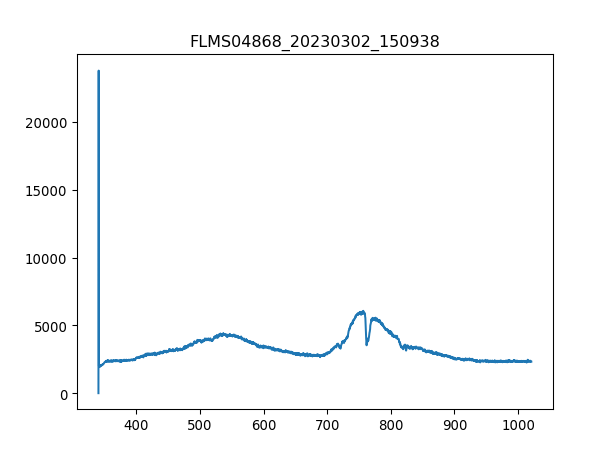

Data behind this chart, as committed beside it:
3.403980399999999804e+02, 1.581879310344827516e+01
3.407779787842517294e+02, 2.376660672413793145e+04
3.411578753728139191e+02, 2.018026034482758632e+03
3.415377297593970525e+02, 1.975089310344827481e+03
3.419175419377116327e+02, 1.999947413793103351e+03
3.422973119014679924e+02, 2.006726896551724167e+03
3.426770396443767481e+02, 2.047403793103448379e+03
3.430567251601482894e+02, 2.013506379310344755e+03
3.434363684424930625e+02, 2.033844827586206975e+03
3.438159694851215704e+02, 2.074521724137930960e+03
3.441955282817443162e+02, 1.977349137931034420e+03
3.445750448260716894e+02, 2.047403793103448379e+03
3.449545191118141361e+02, 2.067742241379310144e+03
3.453339511326822162e+02, 2.072261896551724021e+03
3.457133408823863761e+02, 2.047403793103448379e+03
3.460926883546370050e+02, 2.049663620689655090e+03
3.464719935431446629e+02, 2.142316551724137753e+03
3.468512564416197392e+02, 2.112938793103448461e+03
3.472304770437727939e+02, 2.097119999999999891e+03
3.476096553433141594e+02, 2.110678965517241522e+03
3.479887913339544525e+02, 2.212371206896551939e+03
3.483678850094040058e+02, 2.221410517241379239e+03
3.487469363633733224e+02, 2.221410517241379239e+03
3.491259453895728484e+02, 2.234969482758620870e+03
3.495049120817131438e+02, 2.291465172413792970e+03
3.498838364335046549e+02, 2.325362586206896594e+03
3.502627184386577710e+02, 2.307283965517241541e+03
3.506415580908830520e+02, 2.325362586206896594e+03
3.510203553838908306e+02, 2.291465172413792970e+03
3.513991103113916665e+02, 2.323102758620689656e+03
3.517778228670960630e+02, 2.291465172413792970e+03
3.521564930447144093e+02, 2.318583103448275779e+03
3.525351208379572086e+02, 2.354740344827586341e+03
3.529137062405348502e+02, 2.323102758620689656e+03
3.532922492461578940e+02, 2.338921551724137771e+03
3.536707498485368433e+02, 2.359260000000000218e+03
3.540492080413820304e+02, 2.336661724137930833e+03
3.544276238184040153e+02, 2.381858275862069149e+03
3.548059971733132443e+02, 2.402196724137931142e+03
3.551843280998201067e+02, 2.402196724137931142e+03
3.555626165916351624e+02, 2.325362586206896594e+03
3.559408626424688578e+02, 2.395417241379310326e+03
3.563190662460316389e+02, 2.354740344827586341e+03
3.566972273960340090e+02, 2.343441206896551648e+03
3.570753460861864710e+02, 2.338921551724137771e+03
3.574534223101993007e+02, 2.485810344827586050e+03
3.578314560617831717e+02, 2.411236034482758441e+03
3.582094473346484733e+02, 2.350220689655172464e+03
3.585873961225056519e+02, 2.336661724137930833e+03
3.589653024190650967e+02, 2.388637758620689510e+03
3.593431662180374815e+02, 2.406716379310345019e+03
3.597209875131331387e+02, 2.393157413793103387e+03
3.600987662980625146e+02, 2.406716379310345019e+03
3.604765025665361122e+02, 2.408976206896551503e+03
3.608541963122644347e+02, 2.377338620689655272e+03
3.612318475289579283e+02, 2.350220689655172464e+03
3.616094562103269823e+02, 2.347960862068965525e+03
3.619870223500821567e+02, 2.350220689655172464e+03
3.623645459419338408e+02, 2.268866896551724039e+03
3.627420269795925947e+02, 2.329882241379310472e+03
3.631194654567688076e+02, 2.325362586206896594e+03
... 1,987 more rows
